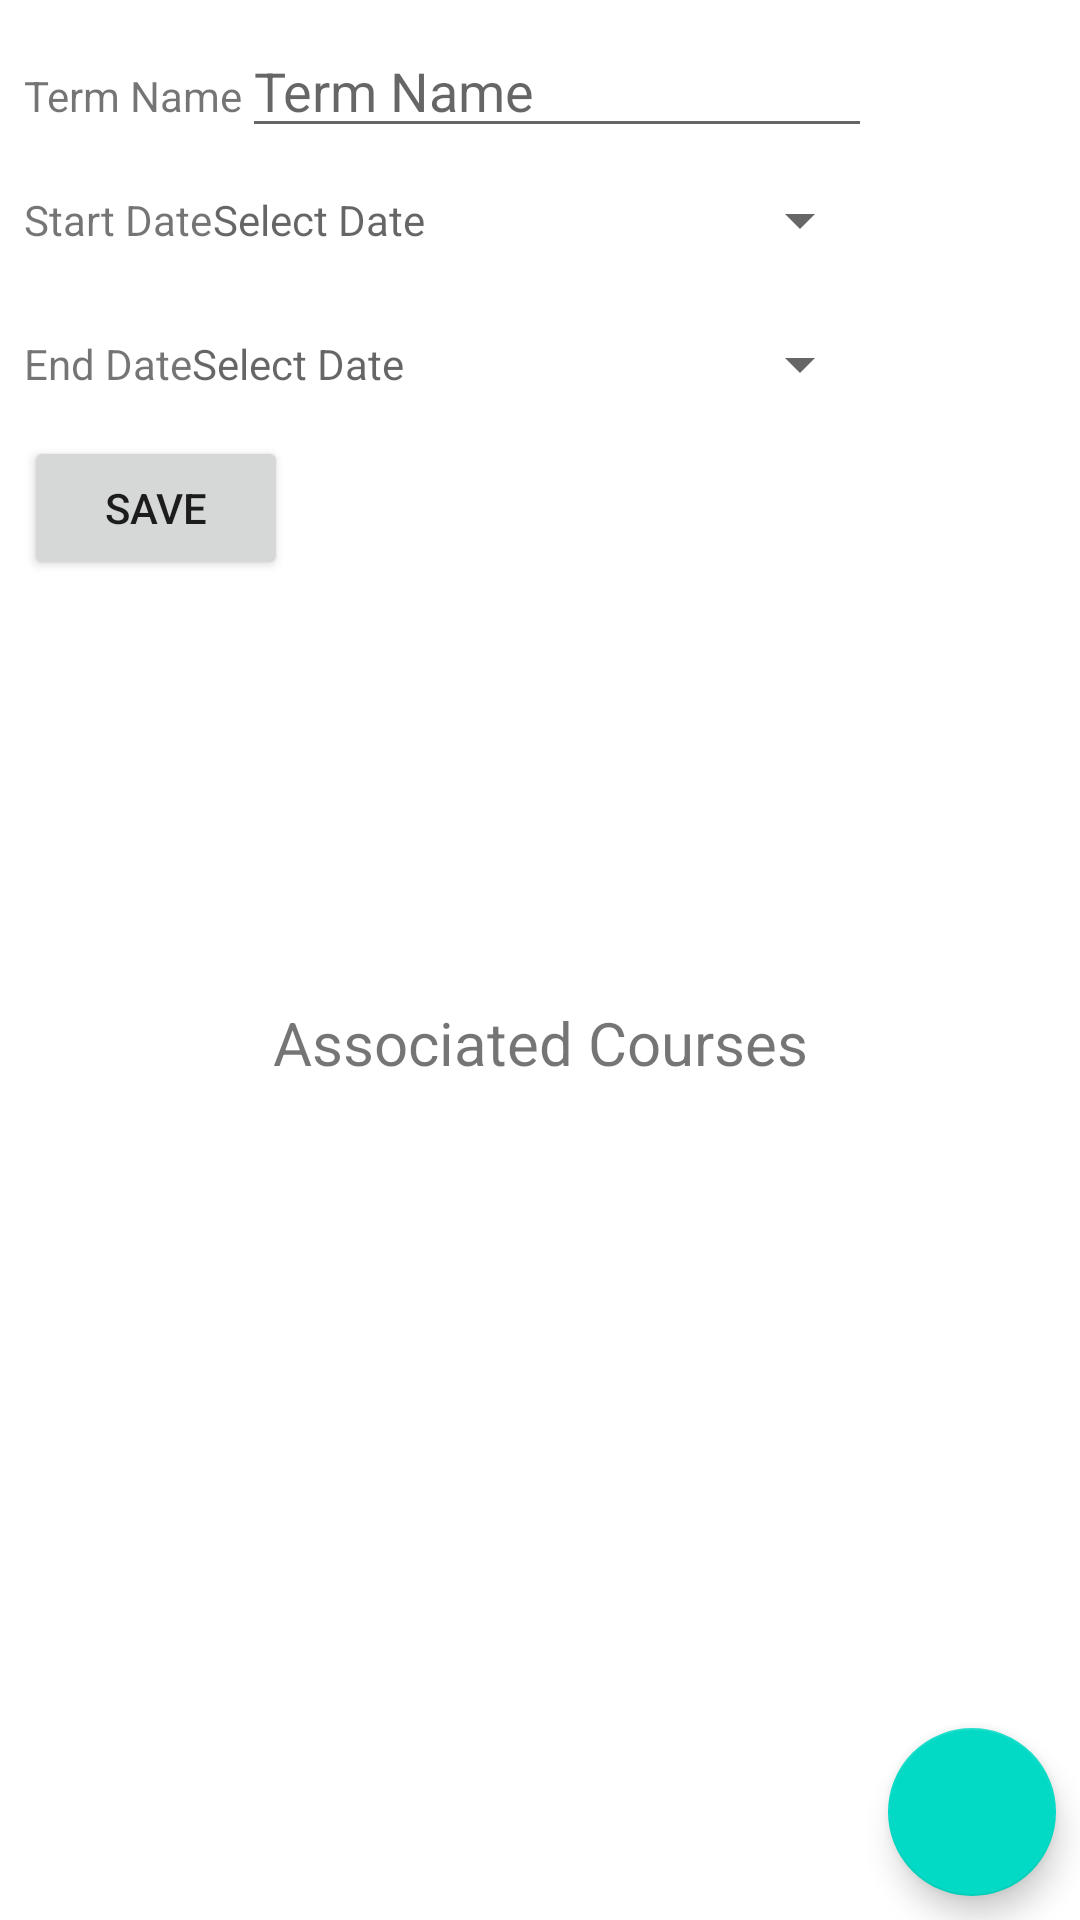

The Android layout XML behind this screen, and the referenced resources:
<!-- AndroidManifest.xml: application theme Theme.CourseSchedulerC196 -->
<!-- res/layout/activity_term_details.xml -->
<?xml version="1.0" encoding="utf-8"?>
<androidx.constraintlayout.widget.ConstraintLayout xmlns:android="http://schemas.android.com/apk/res/android"
    xmlns:app="http://schemas.android.com/apk/res-auto"
    xmlns:tools="http://schemas.android.com/tools"
    android:layout_width="wrap_content"
    android:layout_height="match_parent"
    tools:context=".UI.TermDetails">

    <ScrollView
        android:id="@+id/scrollView3"
        android:layout_width="0dp"
        android:layout_height="300dp"
        android:layout_marginStart="8dp"
        android:layout_marginTop="8dp"
        android:layout_marginEnd="8dp"
        app:layout_constraintEnd_toEndOf="parent"
        app:layout_constraintStart_toStartOf="parent"
        app:layout_constraintTop_toTopOf="parent">

        <LinearLayout
            android:layout_width="wrap_content"
            android:layout_height="wrap_content"
            android:layout_gravity="top"
            android:orientation="vertical">

            <LinearLayout
                android:layout_width="match_parent"
                android:layout_height="match_parent"
                android:orientation="horizontal">

                <TextView
                    android:id="@+id/textViewTermName"
                    android:layout_width="wrap_content"
                    android:layout_height="wrap_content"
                    android:text="@string/term_name" />

                <EditText
                    android:id="@+id/editTextTermName"
                    android:layout_width="wrap_content"
                    android:layout_height="wrap_content"
                    android:ems="10"
                    android:hint="@string/term_name"
                    android:inputType="textPersonName" />

            </LinearLayout>

            <LinearLayout
                android:layout_width="match_parent"
                android:layout_height="match_parent"
                android:orientation="horizontal">

                <TextView
                    android:id="@+id/textViewTermStartDate"
                    android:layout_width="wrap_content"
                    android:layout_height="wrap_content"
                    android:text="@string/start_date" />


                <Button
                    android:id="@+id/startDateButton"
                    style="?android:spinnerStyle"
                    android:layout_width="0dp"
                    android:layout_height="wrap_content"
                    android:layout_weight="1"
                    android:hint="@string/select_date"
                    android:onClick="onStartDateSelect"
                    android:textColor="#010101" />

            </LinearLayout>

            <LinearLayout
                android:layout_width="match_parent"
                android:layout_height="match_parent"
                android:orientation="horizontal">

                <TextView
                    android:id="@+id/textViewTermEndDate"
                    android:layout_width="wrap_content"
                    android:layout_height="wrap_content"
                    android:text="@string/end_date" />

                <Button
                    android:id="@+id/endDateButton"
                    style="?android:spinnerStyle"
                    android:layout_width="0dp"
                    android:layout_height="wrap_content"
                    android:layout_weight="1"
                    android:hint="@string/select_date"
                    android:onClick="onEndDateSelect"
                    android:textColor="#020202" />
            </LinearLayout>

            <LinearLayout
                android:layout_width="match_parent"
                android:layout_height="match_parent"
                android:orientation="horizontal">

                <Button
                    android:id="@+id/saveTermButton"
                    android:layout_width="wrap_content"
                    android:layout_height="wrap_content"
                    android:onClick="onSaveClick"
                    android:text="@string/save" />
            </LinearLayout>

        </LinearLayout>
    </ScrollView>

    <androidx.recyclerview.widget.RecyclerView
        android:id="@+id/courseRecyclerView"
        android:layout_width="395dp"
        android:layout_height="wrap_content"
        android:layout_marginStart="8dp"
        android:layout_marginTop="79dp"
        android:layout_marginEnd="8dp"
        app:layout_constraintEnd_toEndOf="parent"
        app:layout_constraintStart_toStartOf="parent"
        app:layout_constraintTop_toBottomOf="@id/scrollView3" />

    <com.google.android.material.floatingactionbutton.FloatingActionButton
        android:id="@+id/courseAddButton"
        android:layout_width="wrap_content"
        android:layout_height="wrap_content"
        android:layout_marginEnd="8dp"
        android:layout_marginBottom="8dp"
        android:clickable="true"
        android:onClick="onAddClick"
        app:layout_constraintBottom_toBottomOf="parent"
        app:layout_constraintEnd_toEndOf="parent"
        app:srcCompat="@drawable/ic_baseline_add_24" />

    <TextView
        android:id="@+id/textView2"
        android:layout_width="wrap_content"
        android:layout_height="wrap_content"
        android:text="@string/associated_courses"
        android:textSize="20sp"
        app:layout_constraintBottom_toTopOf="@+id/courseRecyclerView"
        app:layout_constraintEnd_toEndOf="parent"
        app:layout_constraintStart_toStartOf="parent"
        app:layout_constraintTop_toBottomOf="@+id/scrollView3" />

</androidx.constraintlayout.widget.ConstraintLayout>
<!-- resources referenced by this layout -->
<resources>
  <string name="associated_courses">Associated Courses</string>
  <string name="end_date">End Date</string>
  <string name="save">Save</string>
  <string name="select_date">Select Date</string>
  <string name="start_date">Start Date</string>
  <string name="term_name">Term Name</string>
  <style name="Theme.CourseSchedulerC196" parent="Theme.MaterialComponents.DayNight.DarkActionBar">
          
          <item name="colorPrimary">@color/purple_500</item>
          <item name="colorPrimaryVariant">@color/purple_700</item>
          <item name="colorOnPrimary">@color/white</item>
          
          <item name="colorSecondary">@color/teal_200</item>
          <item name="colorSecondaryVariant">@color/teal_700</item>
          <item name="colorOnSecondary">@color/black</item>
          
          <item name="android:statusBarColor">?attr/colorPrimaryVariant</item>
          
      </style>
  <!-- not gathered from this repository: default colours our renderer supplied (Android Studio template values) -->
  <color name="purple_500">#FF6200EE</color>
  <color name="purple_700">#FF3700B3</color>
  <color name="teal_200">#FF03DAC5</color>
  <color name="teal_700">#FF018786</color>
  <color name="black">#FF000000</color>
  <color name="white">#FFFFFFFF</color>
</resources>
